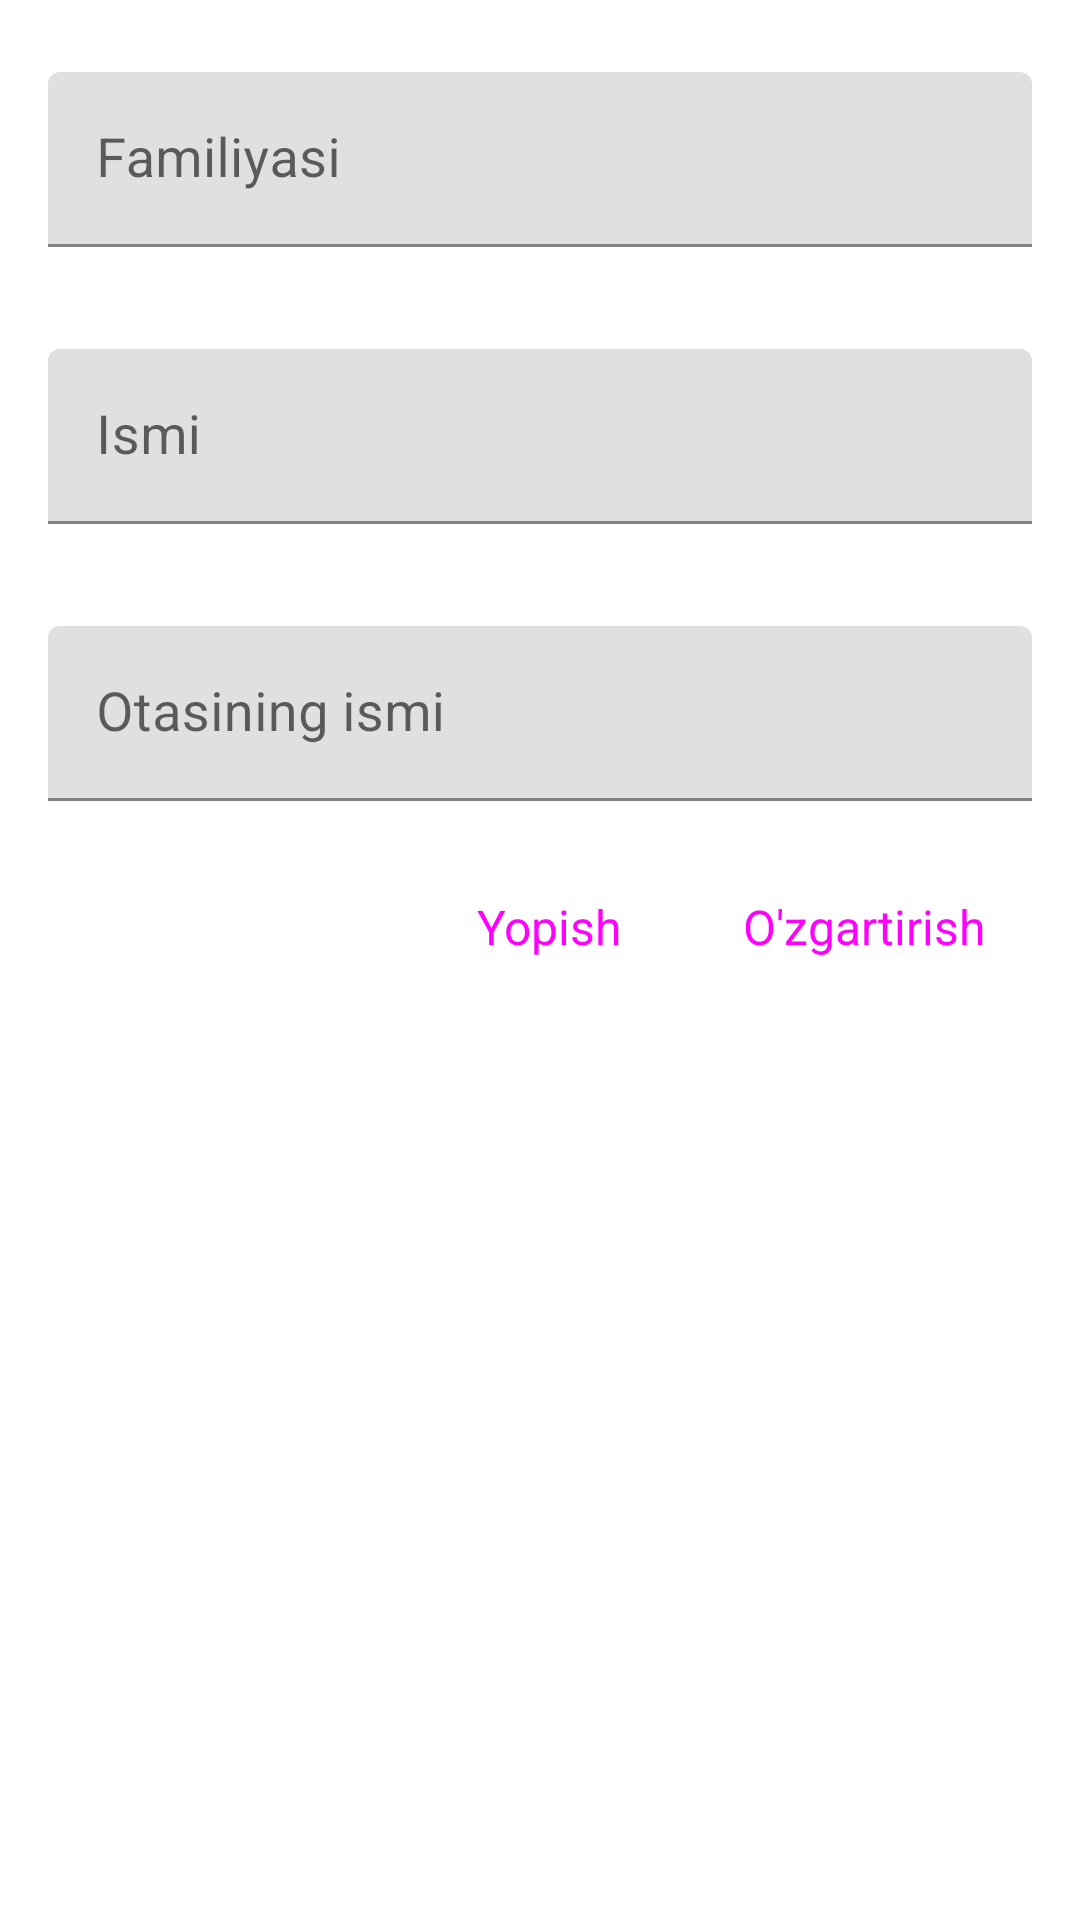

Reconstruct the res/layout file that produces this screen, plus the resources it refers to.
<!-- AndroidManifest.xml: application theme Theme.Pdp -->
<!-- res/layout/dialog_edit_mentor.xml -->
<?xml version="1.0" encoding="utf-8"?>
<LinearLayout xmlns:android="http://schemas.android.com/apk/res/android"
    xmlns:app="http://schemas.android.com/apk/res-auto"
    android:layout_width="match_parent"
    android:layout_height="wrap_content"
    android:orientation="vertical">

    <com.google.android.material.textfield.TextInputLayout
        style="@style/Widget.Material3.TextInputEditText.FilledBox"
        android:layout_width="match_parent"
        android:layout_height="wrap_content"
        android:hint="Familiyasi">

        <com.google.android.material.textfield.TextInputEditText
            android:id="@+id/first_name"
            android:layout_width="match_parent"
            android:layout_height="match_parent"
            android:imeOptions="actionNext"
            android:singleLine="true"
            android:textSize="18sp" />
    </com.google.android.material.textfield.TextInputLayout>

    <com.google.android.material.textfield.TextInputLayout
        style="@style/Widget.Material3.TextInputEditText.FilledBox"
        android:layout_width="match_parent"
        android:layout_height="wrap_content"
        android:hint="Ismi">

        <com.google.android.material.textfield.TextInputEditText
            android:id="@+id/last_name"
            android:layout_width="match_parent"
            android:layout_height="match_parent"
            android:singleLine="true"
            android:textSize="18sp" />
    </com.google.android.material.textfield.TextInputLayout>

    <com.google.android.material.textfield.TextInputLayout
        style="@style/Widget.Material3.TextInputEditText.FilledBox"
        android:layout_width="match_parent"
        android:layout_height="wrap_content"
        android:hint="Otasining ismi">

        <com.google.android.material.textfield.TextInputEditText
            android:id="@+id/middle_name"
            android:layout_width="match_parent"
            android:layout_height="match_parent"
            android:singleLine="true"
            android:textSize="18sp" />
    </com.google.android.material.textfield.TextInputLayout>

    <LinearLayout
        android:layout_width="match_parent"
        android:layout_height="wrap_content"
        android:layout_margin="8dp"
        android:gravity="end">

        <Button
            android:id="@+id/cancel"
            style="@style/Widget.Material3.Button.OutlinedButton.Icon"
            android:layout_width="wrap_content"
            android:layout_height="wrap_content"
            android:text="Yopish"
            android:textSize="16sp"
            app:strokeColor="@color/white" />

        <Button
            android:id="@+id/edit"
            style="@style/Widget.Material3.Button.OutlinedButton.Icon"
            android:layout_width="wrap_content"
            android:layout_height="wrap_content"
            android:text="O'zgartirish"
            android:textSize="16sp"
            app:strokeColor="@color/white" />

    </LinearLayout>

</LinearLayout>
<!-- resources referenced by this layout -->
<resources>
  <color name="white">#FFFFFFFF</color>
  <style name="Theme.Pdp" parent="Theme.MaterialComponents.DayNight.NoActionBar">
          
          <item name="colorPrimary">@color/colorPrimary</item>
          <item name="colorPrimaryVariant">@color/colorPrimaryVariant</item>
          <item name="colorOnPrimary">@color/white</item>
          
          <item name="colorSecondary">@color/teal_200</item>
          <item name="colorSecondaryVariant">@color/teal_700</item>
          <item name="colorOnSecondary">@color/black</item>
          
          <item name="android:statusBarColor" tools:targetApi="l">?attr/colorPrimaryVariant</item>
          
      </style>
  <color name="colorPrimary">#0A252F</color>
  <color name="colorPrimaryVariant">#0C2B37</color>
  <color name="teal_200">#FF03DAC5</color>
  <color name="teal_700">#FF018786</color>
  <color name="black">#FF000000</color>
</resources>
